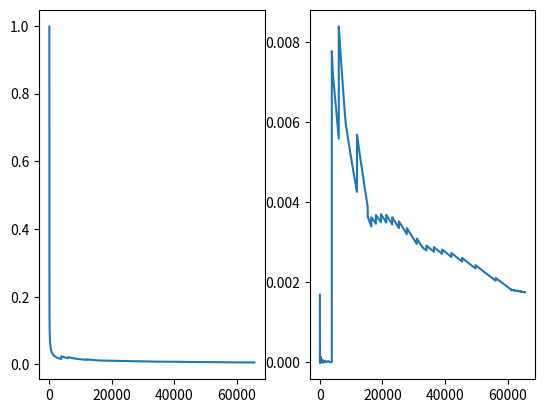

Write the Python code that produced this figure.
# -*- coding: utf-8 -*-
"""
Created on Sat Jun 15 18:34:23 2019

@author: wangzhongfei
"""

import math
import numpy as np
import matplotlib.pyplot as plt

expDic = {}
def around(x):
    return np.trunc(np.where(x < 0, x - 0.5, x + 0.5))

def get_in_data0():
    A = range(-128, 128)
    FL = range(-15, 16)
    X = []

    for fl in FL:
        for a in A:
            x = a * np.power(2, -fl, dtype=np.float32)
            X.append(x)

    X = list(set(X))
    X.sort()

    return X

def get_ieee754_integer(A, fl):
    if A == 0:
        return 0
    A_bw = len(bin(A)) - 2
    i_bw = A_bw - fl

    E_ = i_bw - 1
    E = E_ + 127
    M = A & (np.power(2, A_bw - 1, dtype=np.int64) - 1)
    x = (E << 23) | (M << (23 - (A_bw - 1)))
    return x

def hw_cal(A, fl, M, M_fl):
    bw = M_fl if M_fl > fl else fl

    A_ = A << (bw - fl)
    M_ = M << (bw - M_fl)

    A_half = np.int64(around(A_ * np.power(2, -1, dtype=np.float32)))
    M_half = np.int64(around(M_ * np.power(2, -1, dtype=np.float32)))

    # y = M_ + M_*0.5 - A_half * M_^3
    tmp1 = np.int64(M_ * M_)
    tmp1 = np.int64(around(tmp1 * np.power(2, -bw, dtype=np.float32)))
    tmp2 = np.int64(around(M_ * A_half * np.power(2, -bw, dtype=np.float32)))
    tmp3 = np.int64(around(tmp1 * tmp2 * np.power(2, -bw, dtype=np.float32)))

    y = M_ + M_half - tmp3
    return y, bw

def hw_inv_sqrt(A, fl, iter_times):
    i = get_ieee754_integer(A, fl)
    i = 0x5f3759df - (i >> 1)
    E = i >> 23
    E_ = E - 127
    M = i & (np.power(2, 23, dtype=np.int64) - 1) | 0x800000
    M_fl = 23 - E_

    y, y_fl = hw_cal(A, fl, M, M_fl)

    for i in range(1, iter_times):
        y, y_fl = hw_cal(A, fl, y, y_fl)

    return y, y_fl

def sw_inv_sqrt(A, fl):
    x = A * np.power(2, -fl, dtype=np.float32)
    val = np.sqrt(x, dtype=np.float32)
    y = 1.0 / val
    return y

# hw_inv_sqrt(1759, 0, 1)

def data_in_compare():
    A = range(1, 65535)
    # FL = range(15, 16)
    fl = 0
    X = []
    Y = []
    DIF = []

    
    for a in A:
        x = a * np.power(2, -fl, dtype=np.float32)
        X.append(x)
        y_sw = sw_inv_sqrt(a, fl)
        y_hw, y_fl = hw_inv_sqrt(a, fl, 1)
        new = y_hw * pow(2.0, -y_fl)
        dif = abs(y_sw - new)
        DIF.append(dif)
        Y.append(new)

    print(max(DIF))
    plt.figure()
    plt.subplot(1, 2, 1)
    plt.plot(X, Y)
    plt.subplot(1, 2, 2)
    plt.plot(X, DIF)
    plt.show()

data_in_compare()












